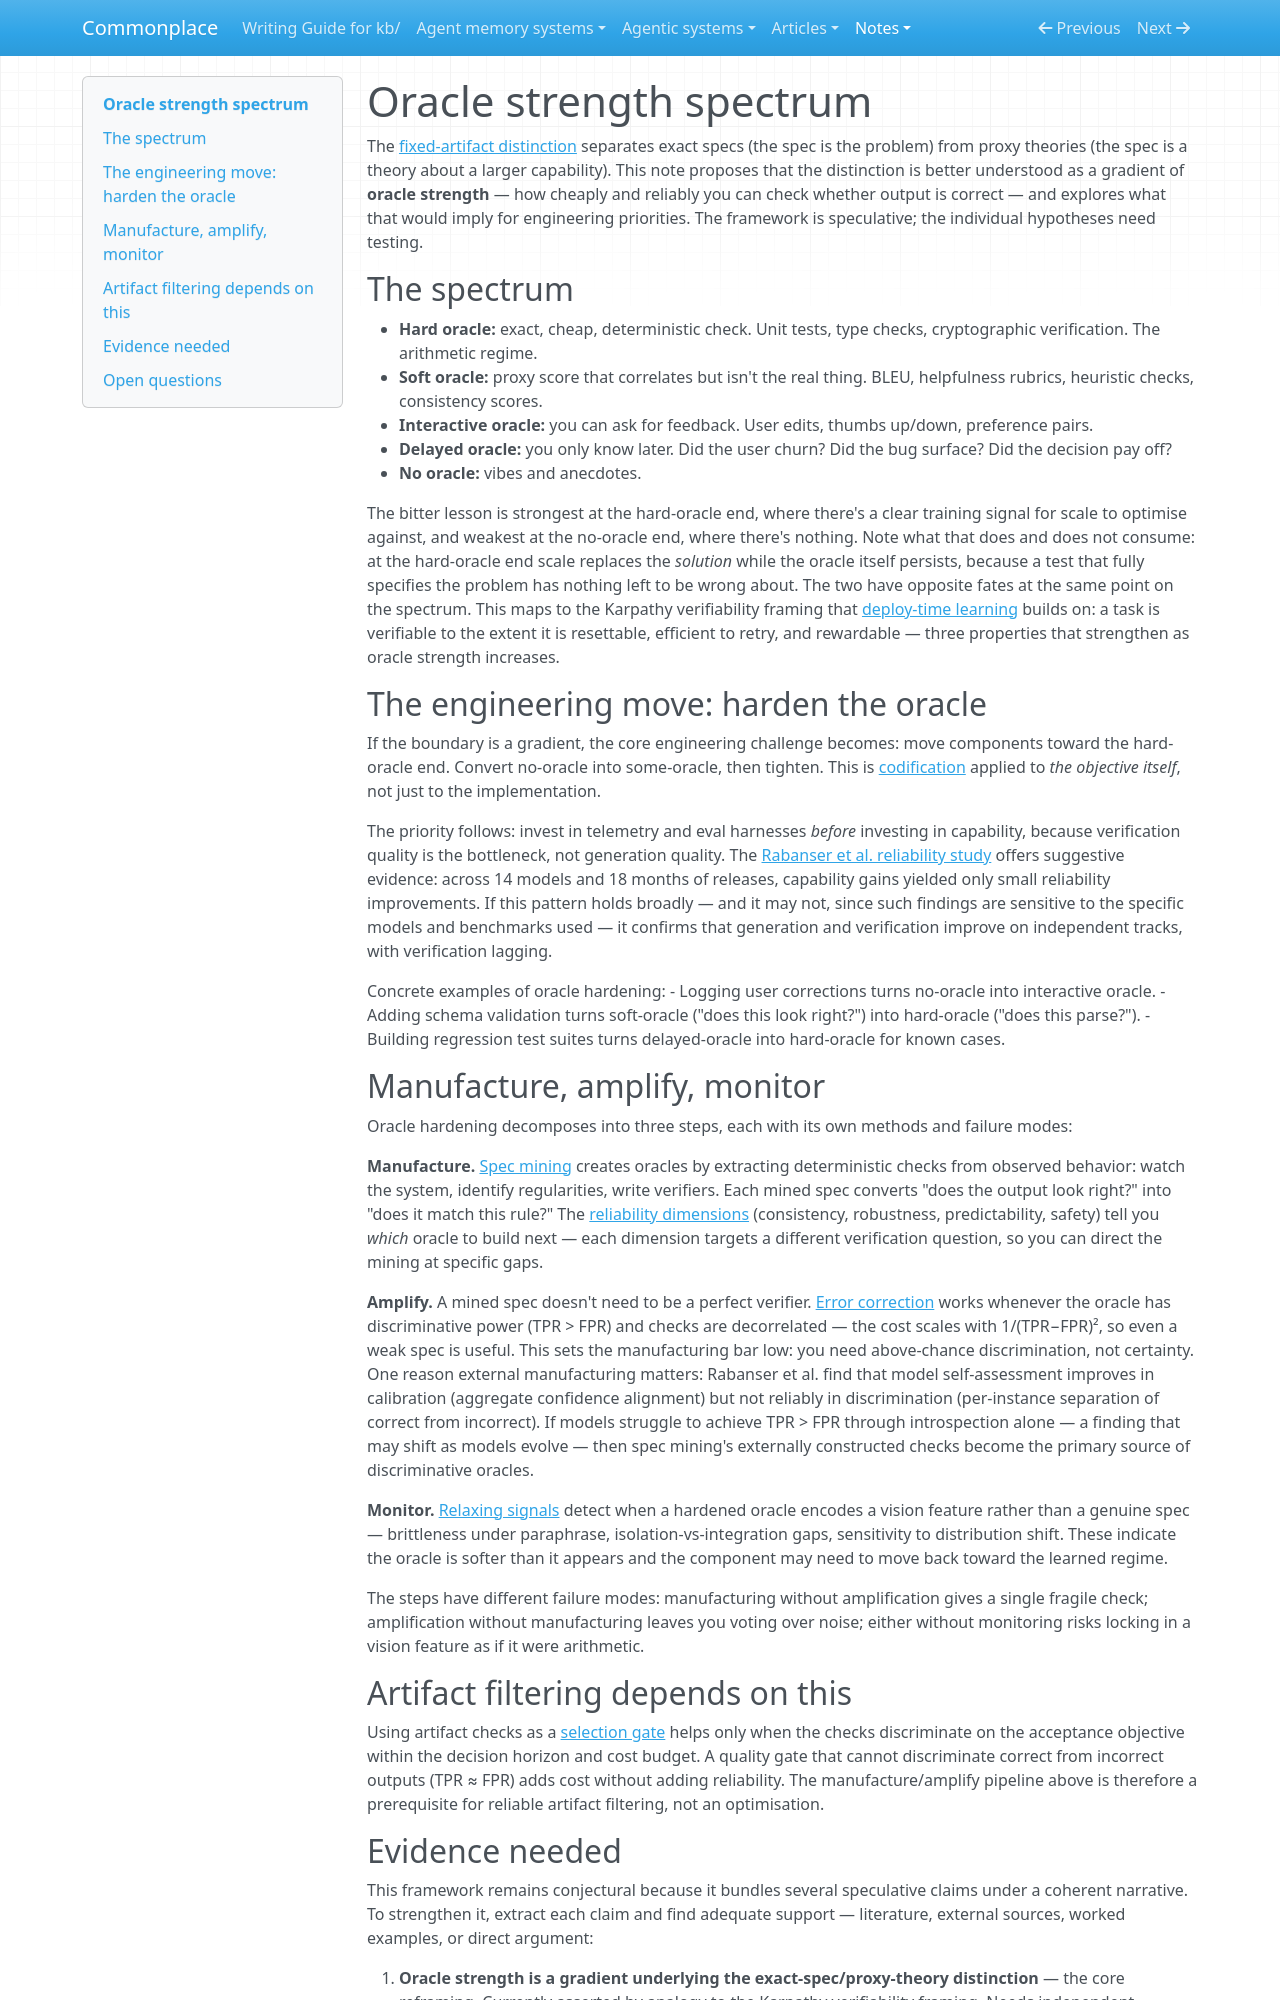

repository: zby/commonplace · page: notes/oracle-strength-spectrum/index.html · generator: mkdocs

---
description: Exploratory framework — oracle strength, how cheaply correctness can be verified, as the gradient underlying the exact-spec/proxy-theory distinction, with an oracle-hardening pipeline
type: types/note.md
traits: []
tags: [llm-reliability, evaluation, constraining, learning-theory]
---

# Oracle strength spectrum

The [fixed-artifact distinction](./exact-implementation-does-not-validate-a-requirement.md) separates exact specs (the spec is the problem) from proxy theories (the spec is a theory about a larger capability). This note proposes that the distinction is better understood as a gradient of **oracle strength** — how cheaply and reliably you can check whether output is correct — and explores what that would imply for engineering priorities. The framework is speculative; the individual hypotheses need testing.

## The spectrum

- **Hard oracle:** exact, cheap, deterministic check. Unit tests, type checks, cryptographic verification. The arithmetic regime.
- **Soft oracle:** proxy score that correlates but isn't the real thing. BLEU, helpfulness rubrics, heuristic checks, consistency scores.
- **Interactive oracle:** you can ask for feedback. User edits, thumbs up/down, preference pairs.
- **Delayed oracle:** you only know later. Did the user churn? Did the bug surface? Did the decision pay off?
- **No oracle:** vibes and anecdotes.

The bitter lesson is strongest at the hard-oracle end, where there's a clear training signal for scale to optimise against, and weakest at the no-oracle end, where there's nothing. Note what that does and does not consume: at the hard-oracle end scale replaces the *solution* while the oracle itself persists, because a test that fully specifies the problem has nothing left to be wrong about. The two have opposite fates at the same point on the spectrum. This maps to the Karpathy verifiability framing that [deploy-time learning](./retained-artifacts-enable-persistent-deployment-time-adaptation.md) builds on: a task is verifiable to the extent it is resettable, efficient to retry, and rewardable — three properties that strengthen as oracle strength increases.

## The engineering move: harden the oracle

If the boundary is a gradient, the core engineering challenge becomes: move components toward the hard-oracle end. Convert no-oracle into some-oracle, then tighten. This is [codification](./retained-artifacts-enable-persistent-deployment-time-adaptation.md) applied to *the objective itself*, not just to the implementation.

The priority follows: invest in telemetry and eval harnesses *before* investing in capability, because verification quality is the bottleneck, not generation quality. The [Rabanser et al. reliability study](https://arxiv.org/pdf/2602.16666) offers suggestive evidence: across 14 models and 18 months of releases, capability gains yielded only small reliability improvements. If this pattern holds broadly — and it may not, since such findings are sensitive to the specific models and benchmarks used — it confirms that generation and verification improve on independent tracks, with verification lagging.

Concrete examples of oracle hardening:
- Logging user corrections turns no-oracle into interactive oracle.
- Adding schema validation turns soft-oracle ("does this look right?") into hard-oracle ("does this parse?").
- Building regression test suites turns delayed-oracle into hard-oracle for known cases.

## Manufacture, amplify, monitor

Oracle hardening decomposes into three steps, each with its own methods and failure modes:

**Manufacture.** [Spec mining](./spec-mining-as-codification.md) creates oracles by extracting deterministic checks from observed behavior: watch the system, identify regularities, write verifiers. Each mined spec converts "does the output look right?" into "does it match this rule?" The [reliability dimensions](./reliability-dimensions-map-to-oracle-hardening-stages.md) (consistency, robustness, predictability, safety) tell you *which* oracle to build next — each dimension targets a different verification question, so you can direct the mining at specific gaps.

**Amplify.** A mined spec doesn't need to be a perfect verifier. [Error correction](./error-correction-works-above-chance-oracles-with-decorrelated-checks.md) works whenever the oracle has discriminative power (TPR > FPR) and checks are decorrelated — the cost scales with 1/(TPR−FPR)², so even a weak spec is useful. This sets the manufacturing bar low: you need above-chance discrimination, not certainty. One reason external manufacturing matters: Rabanser et al. find that model self-assessment improves in calibration (aggregate confidence alignment) but not reliably in discrimination (per-instance separation of correct from incorrect). If models struggle to achieve TPR > FPR through introspection alone — a finding that may shift as models evolve — then spec mining's externally constructed checks become the primary source of discriminative oracles.

**Monitor.** [Relaxing signals](./operational-signals-that-a-component-is-a-relaxing-candidate.md) detect when a hardened oracle encodes a vision feature rather than a genuine spec — brittleness under paraphrase, isolation-vs-integration gaps, sensitivity to distribution shift. These indicate the oracle is softer than it appears and the component may need to move back toward the learned regime.

The steps have different failure modes: manufacturing without amplification gives a single fragile check; amplification without manufacturing leaves you voting over noise; either without monitoring risks locking in a vision feature as if it were arithmetic.

## Artifact filtering depends on this

Using artifact checks as a [selection gate](./selecting-an-llm-output-fixes-a-result-not-its-interpretation.md) helps only when the checks discriminate on the acceptance objective within the decision horizon and cost budget. A quality gate that cannot discriminate correct from incorrect outputs (TPR ≈ FPR) adds cost without adding reliability. The manufacture/amplify pipeline above is therefore a prerequisite for reliable artifact filtering, not an optimisation.
